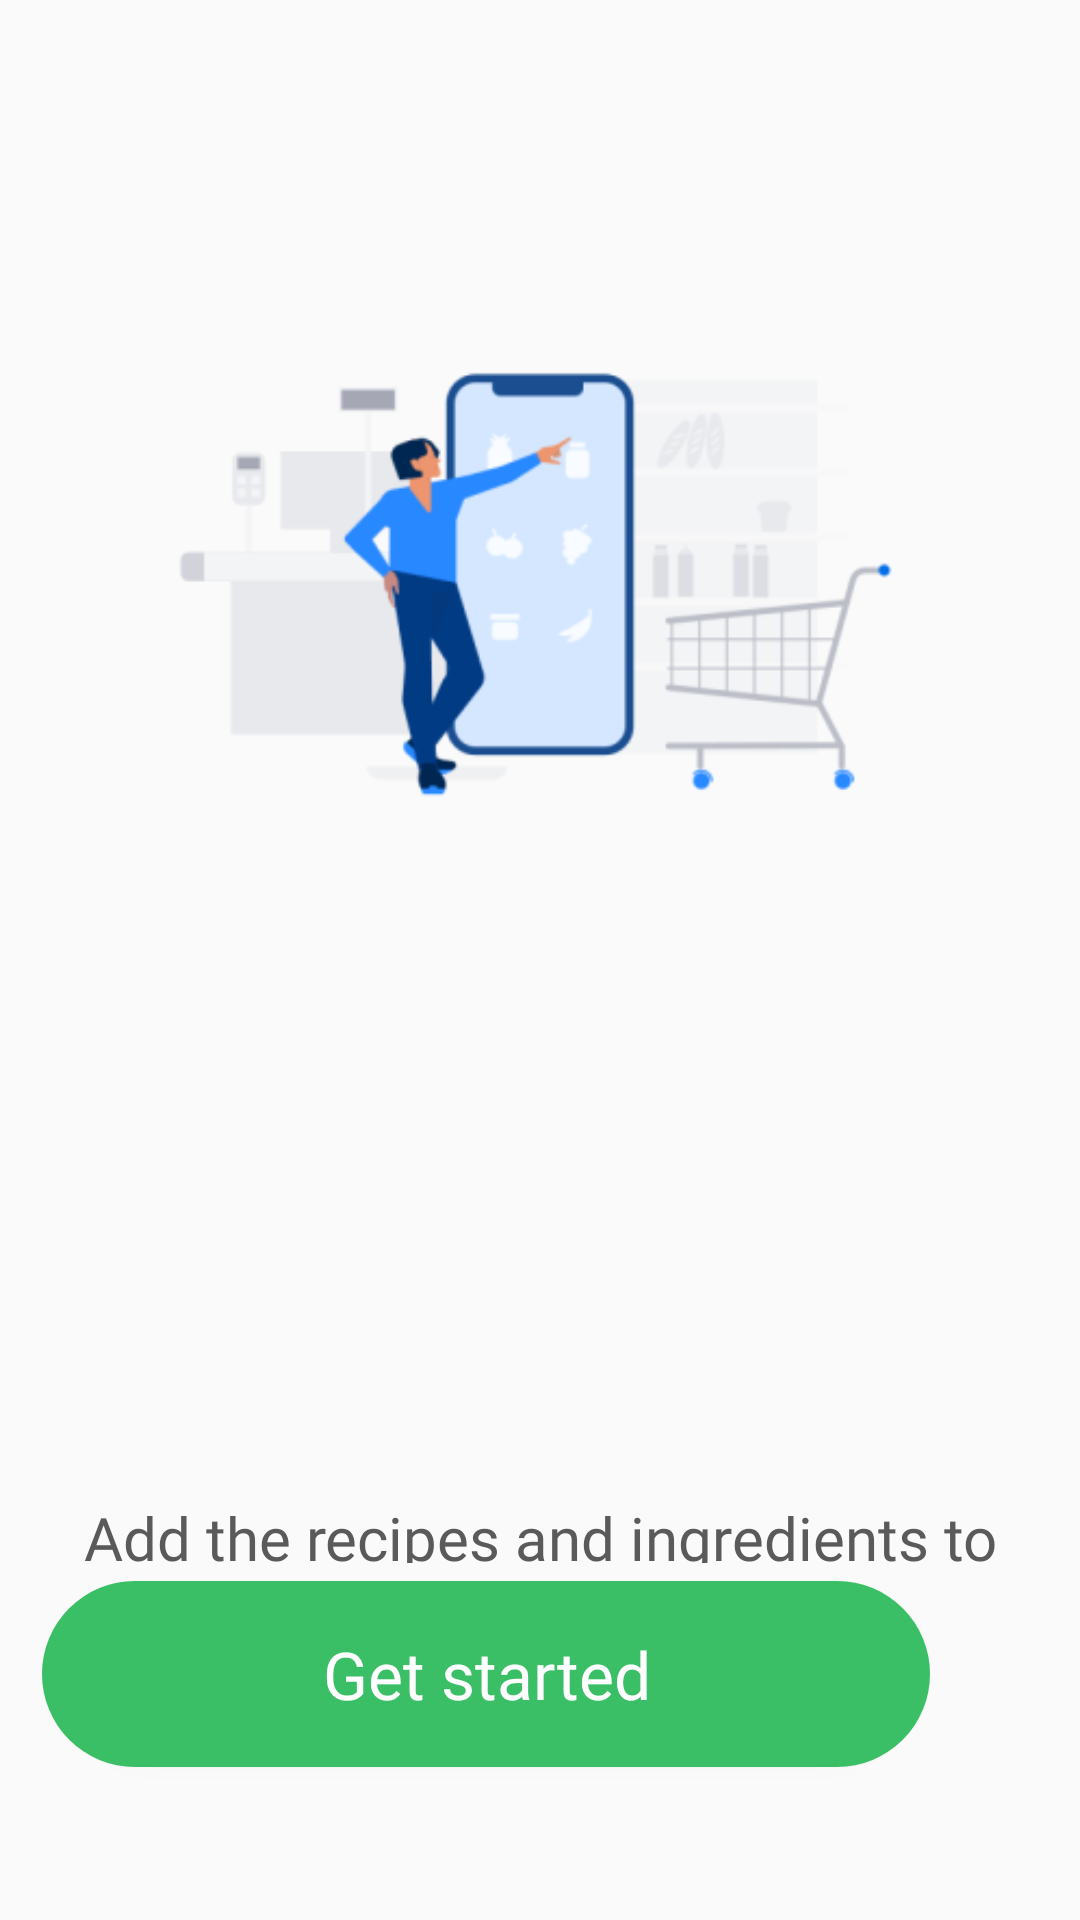

Here is an Android app screen rendered from its layout file. Give the layout XML and the strings, colors and styles it references.
<!-- AndroidManifest.xml: application theme Theme.MyApplication -->
<!-- res/layout/activity_intredaction3.xml -->
<?xml version="1.0" encoding="utf-8"?>
<RelativeLayout xmlns:android="http://schemas.android.com/apk/res/android"
    xmlns:app="http://schemas.android.com/apk/res-auto"
    xmlns:tools="http://schemas.android.com/tools"
    android:layout_width="match_parent"
    android:layout_height="match_parent"
    tools:context=".activity.introduction.IntroductionGroceriesCreationActivity">

    <ImageView

        android:id="@+id/groceries"
        android:layout_width="318dp"
        android:layout_height="366dp"
        android:layout_alignParentStart="true"
        android:layout_alignParentTop="true"
        android:layout_alignParentEnd="true"
        android:layout_alignParentBottom="true"
        android:layout_marginStart="50dp"
        android:layout_marginTop="40dp"
        android:layout_marginEnd="50dp"
        android:layout_marginBottom="296dp"
        app:srcCompat="@drawable/groceries_image" />

    <TextView
        android:id="@+id/textView2"
        android:layout_width="260dp"
        android:layout_height="66dp"
        android:layout_alignParentTop="true"
        android:layout_alignParentEnd="true"
        android:layout_marginTop="441dp"
        android:layout_alignParentBottom="true"
        android:layout_centerHorizontal="true"
        android:layout_marginEnd="75dp"
        android:layout_marginBottom="224dp"
        android:fontFamily="@font/urbanist_semiboldltalic"
        android:gravity="center"
        android:text="Add to Groceries"
        android:textColor="#1BAC4B"
        android:textSize="30sp" />

    <TextView
        android:id="@+id/textView4"
        android:layout_width="336dp"
        android:layout_height="113dp"
        android:layout_alignParentTop="true"
        android:layout_alignParentBottom="true"
        android:layout_centerHorizontal="true"
        android:layout_marginTop="499dp"
        android:layout_marginBottom="119dp"
        android:fontFamily="@font/urbanist_medium"
        android:gravity="center"
        android:text="Add the recipes and ingredients to your groceries to buy just the things you need"
        android:textColor="#5A5A5A"
        android:textSize="20sp" />

    <Button
        android:id="@+id/btn3"
        android:layout_width="296dp"
        android:layout_height="62dp"
        android:layout_alignParentEnd="true"
        android:layout_alignParentBottom="true"
        android:layout_centerHorizontal="true"
        android:layout_marginTop="620dp"
        android:layout_marginEnd="50dp"
        android:layout_marginBottom="51dp"
        android:background="@drawable/circle"
        android:fontFamily="@font/urbanist_medium"
        android:text="Get started"
        android:textAllCaps="false"
        android:textColor="@color/white"
        android:textSize="22sp" />

</RelativeLayout>
<!-- resources referenced by this layout -->
<resources>
  <color name="white">#FFFFFFFF</color>
  <!-- drawable circle (drawable) -->
  <?xml version="1.0" encoding="utf-8"?>
  <selector xmlns:android="http://schemas.android.com/apk/res/android">
      <item>
          <shape xmlns:android="http://schemas.android.com/apk/res/android" android:shape="rectangle">
              <solid android:color="@color/green2" />
              <corners android:radius="40dp" />
              <size android:width="90dp" android:height="30dp" />
          </shape>
      </item>
  </selector>
  <!-- drawable groceries_image: png bitmap (drawable, 19222 bytes) -->
  <style name="Theme.MyApplication" parent="Theme.AppCompat.Light.NoActionBar">
          
          <item name="colorPrimary">@color/purple_500</item>
          <item name="colorPrimaryVariant">@color/purple_700</item>
          <item name="colorOnPrimary">@color/white</item>
          
          <item name="colorSecondary">@color/teal_200</item>
          <item name="colorSecondaryVariant">@color/teal_700</item>
          <item name="colorOnSecondary">@color/black</item>
          
          <item name="android:statusBarColor">@color/white</item>
          
      </style>
  <color name="green2">#3ABF66</color>
  <color name="purple_500">#FF6200EE</color>
  <color name="purple_700">#FF3700B3</color>
  <color name="teal_200">#FF03DAC5</color>
  <color name="teal_700">#FF018786</color>
  <color name="black">#FF000000</color>
</resources>
